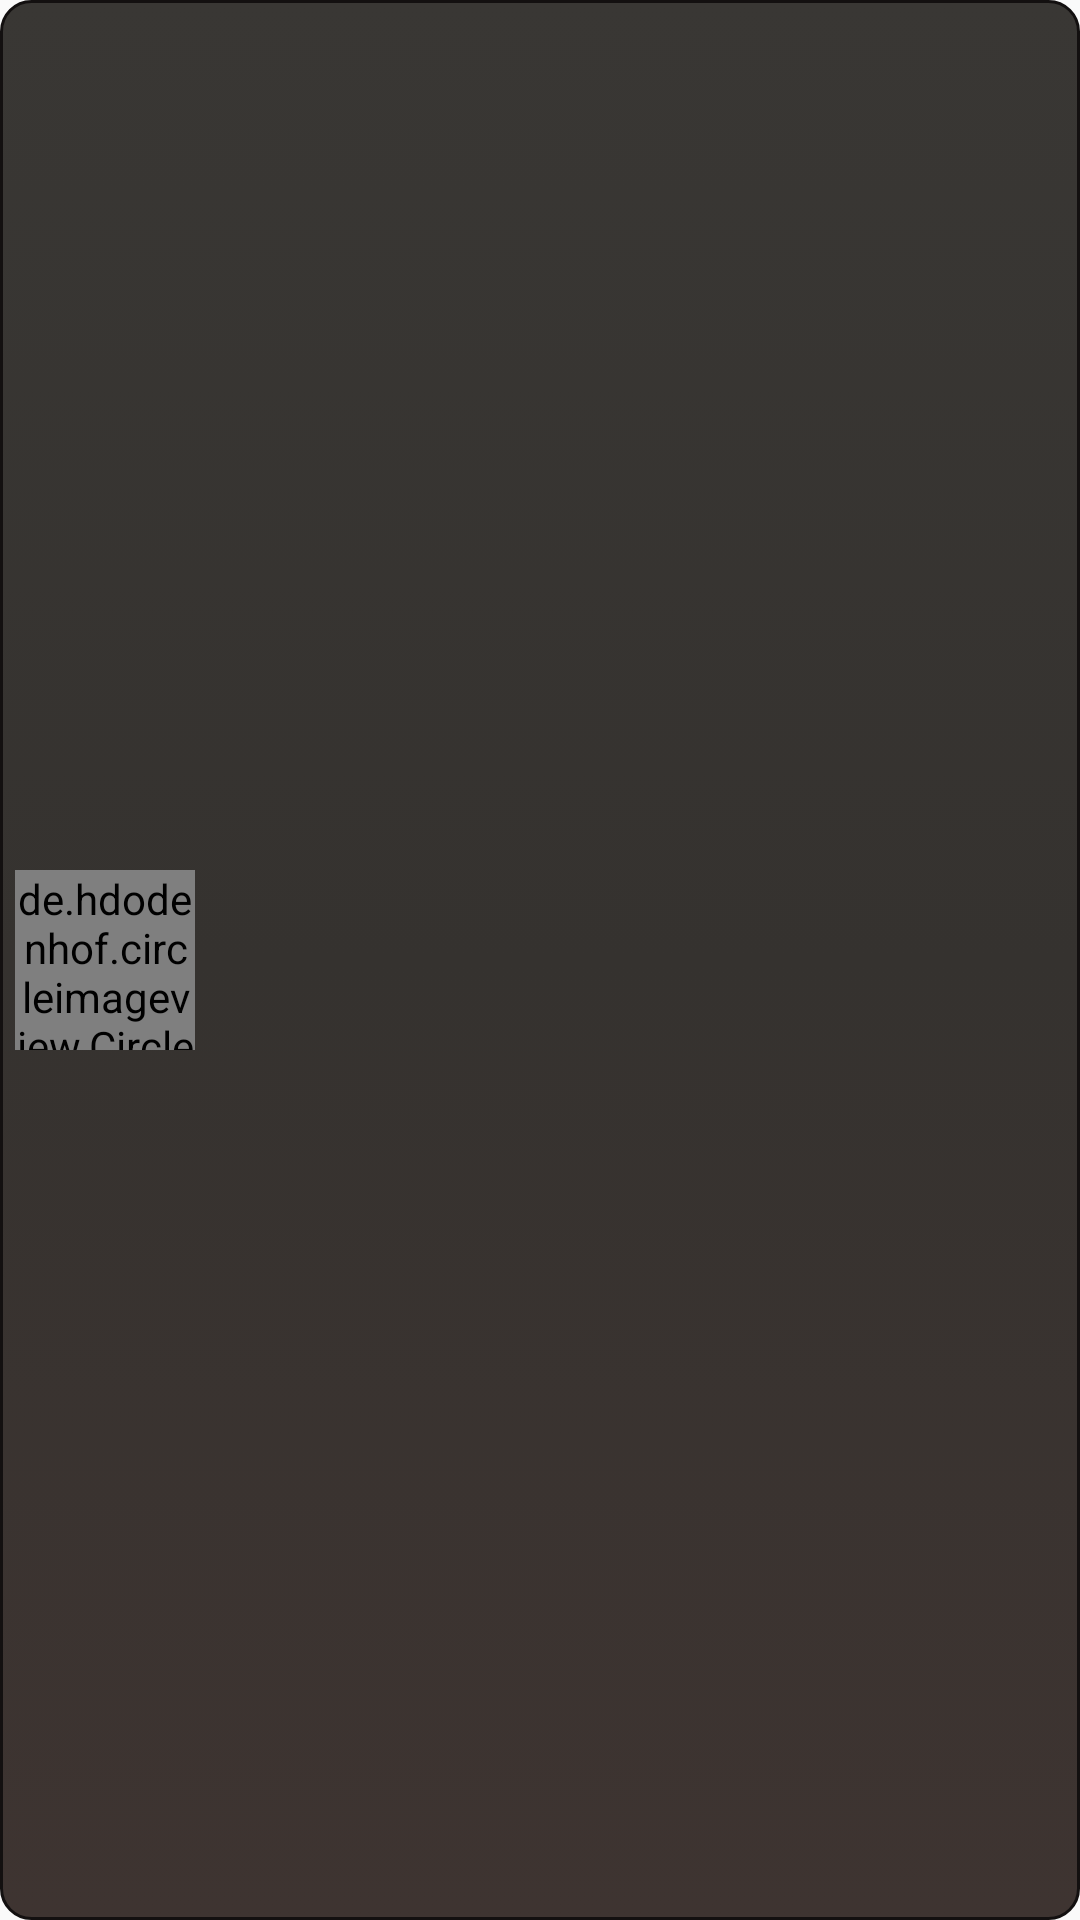

Android layout source for this screen:
<!-- AndroidManifest.xml: application theme Theme.DBE1 -->
<!-- res/layout/custom_list_view_person.xml -->
<?xml version="1.0" encoding="utf-8"?>
<LinearLayout xmlns:android="http://schemas.android.com/apk/res/android"
    android:orientation="horizontal"
    android:layout_width="match_parent"
    android:layout_height="match_parent"
    android:background="@drawable/custom_list_bg"
    android:gravity="center">





    <de.hdodenhof.circleimageview.CircleImageView
        xmlns:app="http://schemas.android.com/apk/res-auto"
        android:id="@+id/person_image"
        android:layout_width="60dp"
        android:layout_marginLeft="5dp"
        android:layout_height="60dp"
        app:civ_border_width="2dp"
        app:civ_border_color="#FFFFFF" />


    <LinearLayout
        android:layout_width="match_parent"
        android:layout_height="80dp"
        android:orientation="vertical">
        <TextView
            android:layout_width="wrap_content"
            android:layout_height="wrap_content"
            android:id="@+id/person_name"
            android:textColor="#FFFFFF"
            android:textSize="20dp"
            android:layout_margin="10dp"
            android:gravity="center"/>

        <TextView
            android:layout_width="wrap_content"
            android:layout_height="wrap_content"
            android:id="@+id/person_id"
            android:textColor="#FFFFFF"
            android:textSize="15dp"
            android:layout_marginLeft="10dp"
            android:gravity="center"/>
    </LinearLayout>


</LinearLayout>
<!-- resources referenced by this layout -->
<resources>
  <!-- drawable custom_list_bg (drawable) -->
  <?xml version="1.0" encoding="utf-8"?>
  <selector xmlns:android="http://schemas.android.com/apk/res/android">
      <item>
          <shape>
              <gradient
                  android:startColor="#393734"
                  android:endColor="#3E3431"
                  android:centerColor="#35322F"
                  android:angle="40"/>
              <stroke
                  android:width="1dp"
                  android:color="#131010"
                  />
              <corners android:radius="10dp"/>
          </shape>
      </item>
  </selector>
  <style name="Theme.DBE1" parent="Theme.AppCompat.Light.DarkActionBar">
          
          <item name="colorPrimary">#0D2A91</item>
          <item name="colorPrimaryDark">@color/ic_launcher_player_1_background</item>
          <item name="colorAccent">#061447</item>
          
      </style>
  <color name="ic_launcher_player_1_background">#202539</color>
</resources>
